Labelled photos from "dataset", an image-classification folder in iDanishDev/Maize-Disease-Detection. The possible labels are: maize blight, maize common rust, maize gray leaf spot, maize healthy.

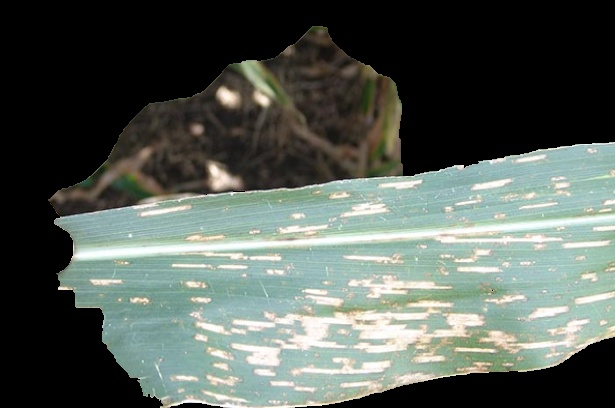
Label: maize gray leaf spot

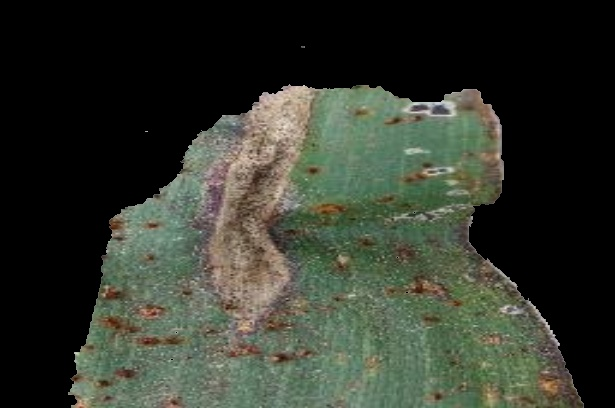
Label: maize blight

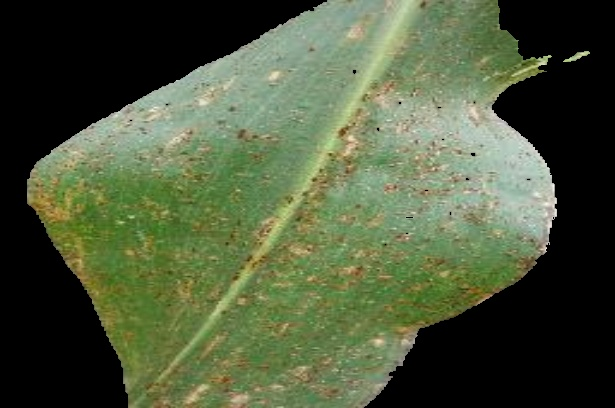
Label: maize common rust

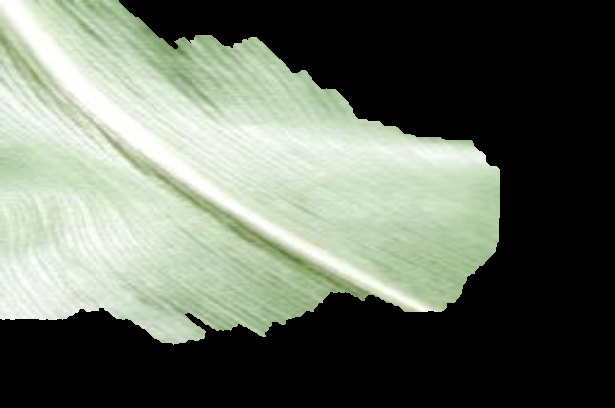
Label: maize healthy

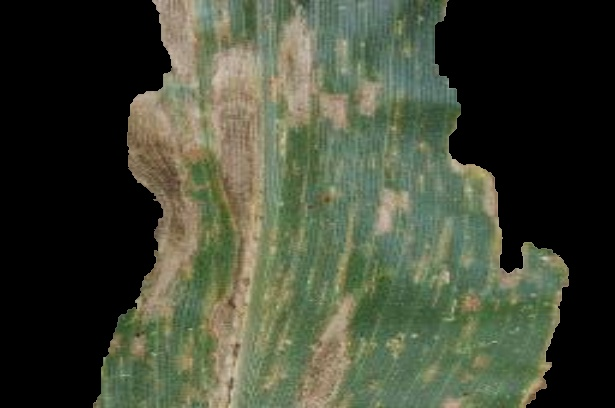
Label: maize gray leaf spot

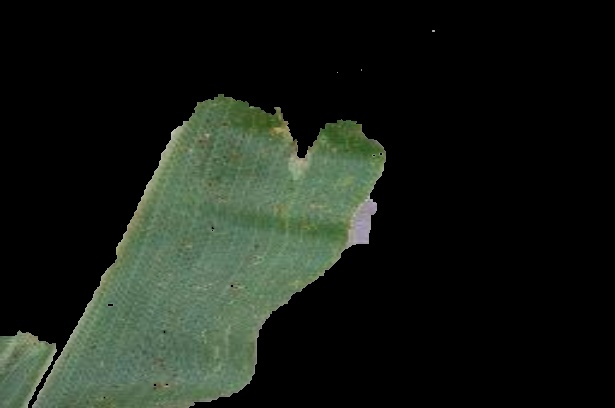
Label: maize blight
